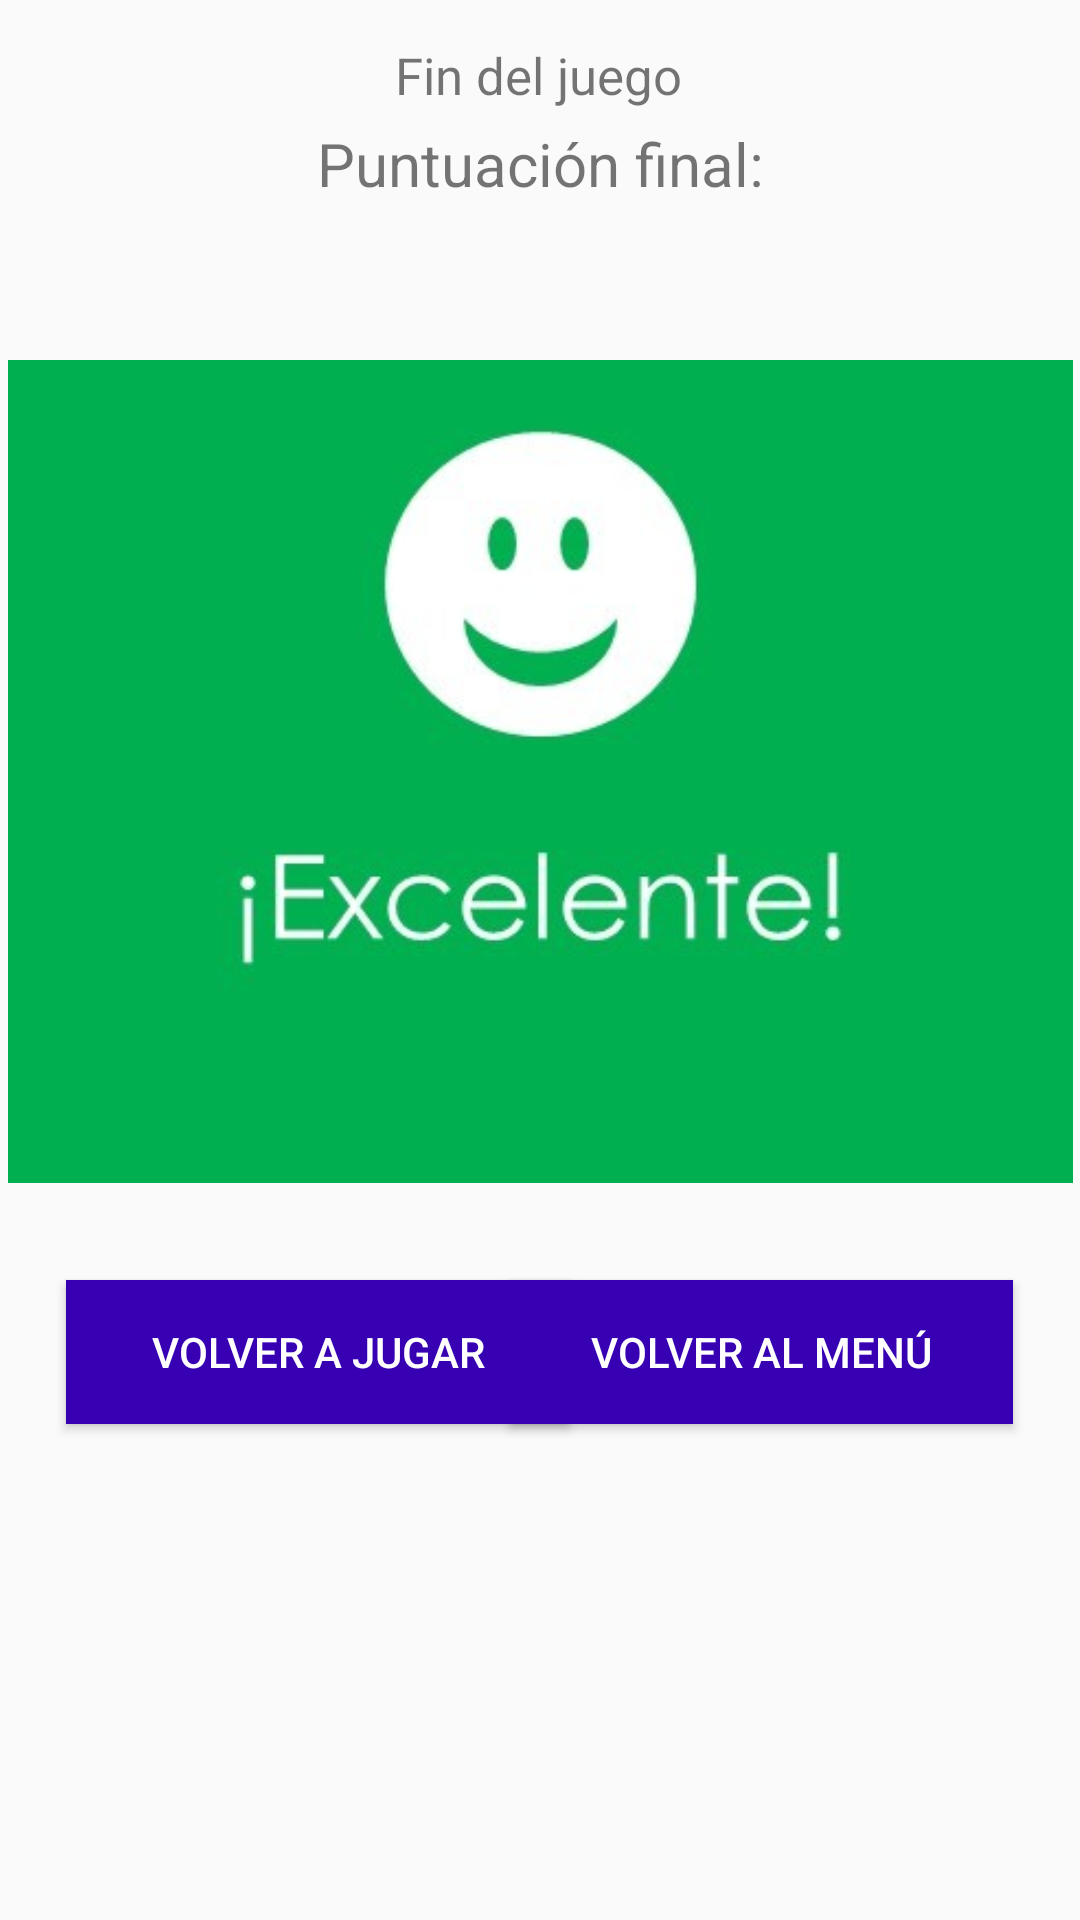

Here is an Android app screen rendered from its layout file. Give the layout XML and the strings, colors and styles it references.
<!-- AndroidManifest.xml: application theme AppTheme -->
<!-- res/layout/activity_score.xml -->
<?xml version="1.0" encoding="utf-8"?>
<androidx.constraintlayout.widget.ConstraintLayout xmlns:android="http://schemas.android.com/apk/res/android"
    xmlns:app="http://schemas.android.com/apk/res-auto"
    xmlns:tools="http://schemas.android.com/tools"
    android:layout_width="match_parent"
    android:layout_height="match_parent"
    tools:context=".ScoreActivity">

    <TextView
        android:id="@+id/textView"
        android:layout_width="wrap_content"
        android:layout_height="wrap_content"
        android:text="@string/gameOver_textView"
        android:textSize="17sp"
        app:layout_constraintBottom_toBottomOf="parent"
        app:layout_constraintEnd_toEndOf="parent"
        app:layout_constraintHorizontal_bias="0.498"
        app:layout_constraintStart_toStartOf="parent"
        app:layout_constraintTop_toTopOf="parent"
        app:layout_constraintVertical_bias="0.022" />

    <TextView
        android:id="@+id/textView4"
        android:layout_width="wrap_content"
        android:layout_height="wrap_content"
        android:text="@string/finalScore_textView"
        android:textSize="20sp"
        app:layout_constraintBottom_toBottomOf="parent"
        app:layout_constraintEnd_toEndOf="parent"
        app:layout_constraintStart_toStartOf="parent"
        app:layout_constraintTop_toTopOf="parent"
        app:layout_constraintVertical_bias="0.067" />

    <TextView
        android:id="@+id/score_textView6"
        android:layout_width="wrap_content"
        android:layout_height="wrap_content"
        tools:text="85%"
        android:textSize="30sp"
        app:layout_constraintBottom_toBottomOf="parent"
        app:layout_constraintEnd_toEndOf="parent"
        app:layout_constraintHorizontal_bias="0.501"
        app:layout_constraintStart_toStartOf="parent"
        app:layout_constraintTop_toTopOf="parent"
        app:layout_constraintVertical_bias="0.117" />

    <ImageView
        android:id="@+id/imageView"
        android:layout_width="355dp"
        android:layout_height="291dp"
        app:layout_constraintBottom_toBottomOf="parent"
        app:layout_constraintEnd_toEndOf="parent"
        app:layout_constraintStart_toStartOf="parent"
        app:layout_constraintTop_toTopOf="parent"
        app:layout_constraintVertical_bias="0.32"
        app:srcCompat="@drawable/calif_verde" />

    <Button
        android:id="@+id/playAgain_button"
        android:layout_width="168dp"
        android:layout_height="48dp"
        android:background="@color/purple_700"
        android:text="@string/playAgain_button"
        android:textColor="@color/white"
        app:layout_constraintBottom_toBottomOf="parent"
        app:layout_constraintEnd_toEndOf="parent"
        app:layout_constraintHorizontal_bias="0.115"
        app:layout_constraintStart_toStartOf="parent"
        app:layout_constraintTop_toTopOf="parent"
        app:layout_constraintVertical_bias="0.721" />

    <Button
        android:id="@+id/menu_button"
        android:layout_width="168dp"
        android:layout_height="48dp"
        android:background="@color/purple_700"
        android:text="@string/returnMenu_button"
        android:textColor="@color/white"
        app:layout_constraintBottom_toBottomOf="parent"
        app:layout_constraintEnd_toEndOf="parent"
        app:layout_constraintHorizontal_bias="0.884"
        app:layout_constraintStart_toStartOf="parent"
        app:layout_constraintTop_toTopOf="parent"
        app:layout_constraintVertical_bias="0.721" />
</androidx.constraintlayout.widget.ConstraintLayout>
<!-- resources referenced by this layout -->
<resources>
  <!-- drawable calif_verde: jpeg bitmap (drawable, 13501 bytes) -->
  <string name="finalScore_textView">Puntuación final:</string>
  <string name="gameOver_textView">Fin del juego</string>
  <string name="playAgain_button">Volver a jugar</string>
  <string name="returnMenu_button">Volver al menú</string>
  <style name="AppTheme" parent="Theme.AppCompat.Light.DarkActionBar">
          
          <item name="colorPrimary">@color/purple_700</item>
          <item name="colorPrimaryDark">@color/purple_500</item>
          <item name="colorAccent">@color/teal_200</item>
      </style>
  <!-- not gathered from this repository: default colours our renderer supplied (Android Studio template values) -->
  <color name="purple_500">#FF6200EE</color>
  <color name="purple_700">#FF3700B3</color>
  <color name="teal_200">#FF03DAC5</color>
  <color name="white">#FFFFFFFF</color>
</resources>
